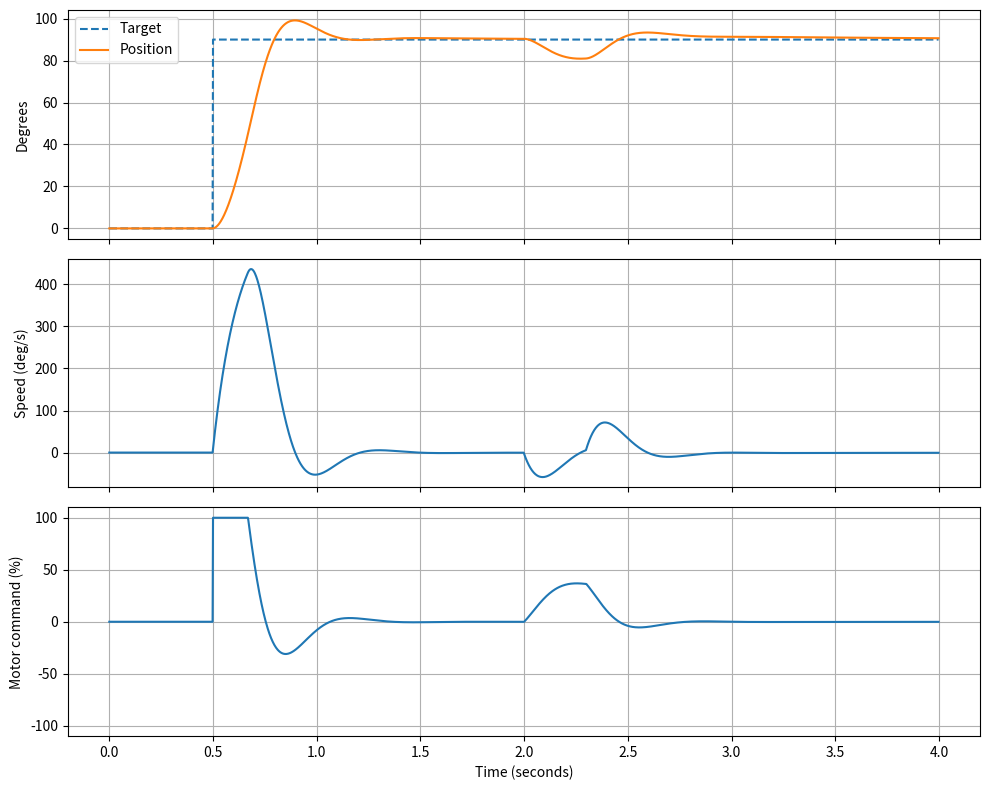

Python code for this plot:
import numpy as np
import matplotlib.pyplot as plt

dt = 0.002
duration = 4.0
time = np.arange(0, duration, dt)

J = 0.01       # rotational inertia
b = 0.08       # friction
motor_k = 0.8  # motor strength

Kp = 2.0
Ki = 1.5
Kd = 0.08

# Simulated state
position = 0.0
speed = 0.0
integral = 0.0
previous_error = 0.0

targets = []
positions = []
speeds = []
outputs = []

for t in time:
    target = np.deg2rad(90) if t >= 0.5 else 0.0

    measured_position = position
    measured_speed = speed

    error = target - measured_position
    derivative = (error - previous_error) / dt

    raw_output = (
        Kp * error
        + Ki * integral
        + Kd * derivative
    )

    output = np.clip(raw_output, -1.0, 1.0)

    # Only add to integral when necessary, ex + error (target > measured) and (-) output (position decreasing)
    if abs(raw_output) < 1.0 or np.sign(error) != np.sign(raw_output):
        integral += error * dt

    # Simulate someone pushing against the arm (0.3s)
    load_torque = 0.25 if 2.0 <= t < 2.3 else 0.0

    # Motor physics
    acceleration = (
        motor_k * output
        - b * measured_speed
        - load_torque
    ) / J

    speed += acceleration * dt
    position += speed * dt
    previous_error = error

    targets.append(np.rad2deg(target))
    positions.append(np.rad2deg(position))
    speeds.append(np.rad2deg(speed))
    outputs.append(output * 100)

fig, axes = plt.subplots(3, 1, figsize=(10, 8), sharex=True)

axes[0].plot(time, targets, "--", label="Target")
axes[0].plot(time, positions, label="Position")
axes[0].set_ylabel("Degrees")
axes[0].legend()
axes[0].grid()

axes[1].plot(time, speeds)
axes[1].set_ylabel("Speed (deg/s)")
axes[1].grid()

axes[2].plot(time, outputs)
axes[2].set_ylabel("Motor command (%)")
axes[2].set_xlabel("Time (seconds)")
axes[2].set_ylim(-110, 110)
axes[2].grid()

plt.tight_layout()
plt.show()
